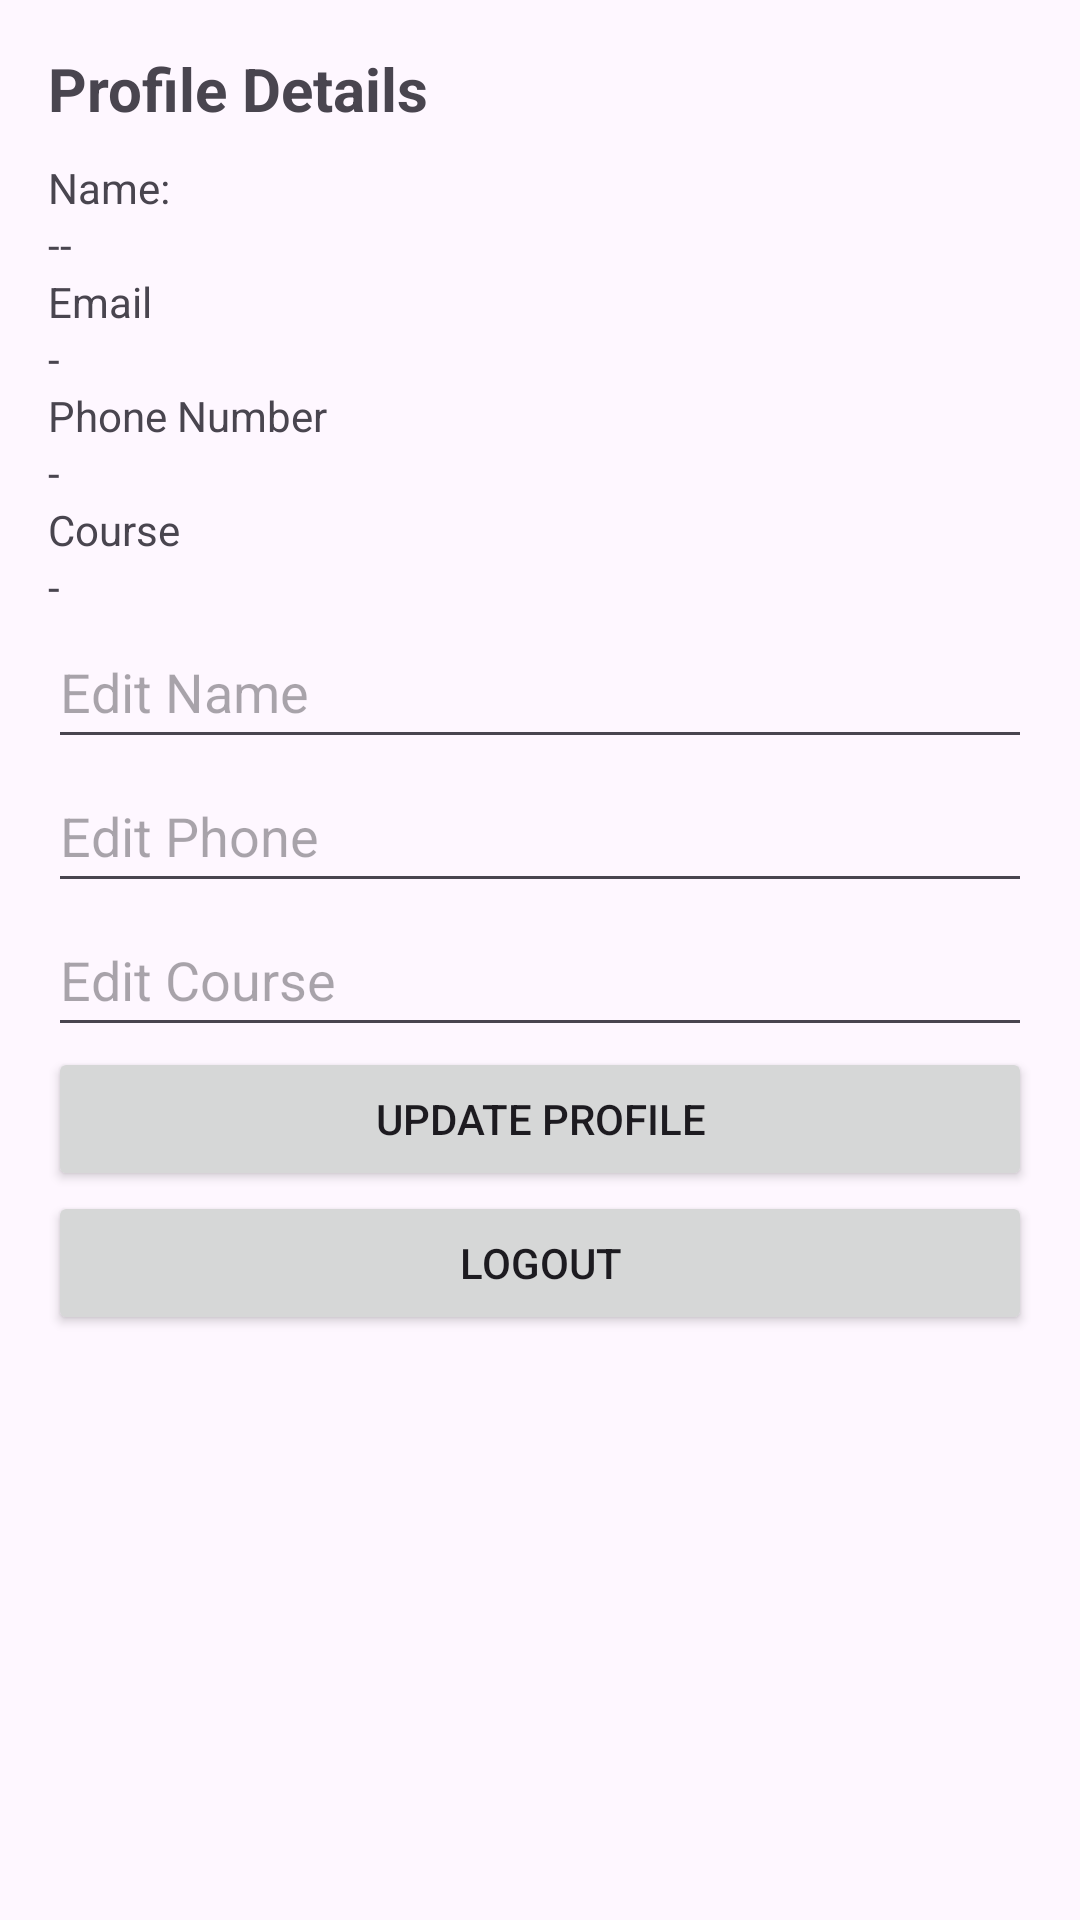

This screen was rendered from an Android layout file. Write that file and the resources it references.
<!-- AndroidManifest.xml: application theme Theme.HOMEDOCTOR -->
<!-- res/layout/activity_profile.xml -->
<?xml version="1.0" encoding="utf-8"?>
<ScrollView xmlns:android="http://schemas.android.com/apk/res/android"
    android:layout_width="match_parent"
    android:layout_height="match_parent"
    android:padding="16dp">

    <LinearLayout
        android:layout_width="match_parent"
        android:layout_height="wrap_content"
        android:gravity="center"
        android:orientation="vertical">

        <TextView
            android:layout_width="match_parent"
            android:layout_height="wrap_content"
            android:text="@string/profile_details"
            android:textSize="20sp"
            android:textStyle="bold"
            android:layout_gravity="center_horizontal"
            android:paddingBottom="10dp"/>

        <TextView
            android:layout_width="match_parent"
            android:layout_height="wrap_content"
            android:text="@string/name" />
        <TextView
            android:layout_width="match_parent"
            android:layout_height="wrap_content"
            android:id="@+id/name_text"
            android:text="@string/c" />

        <TextView
            android:layout_width="match_parent"
            android:layout_height="wrap_content"
            android:text="@string/email" />
        <TextView
            android:layout_width="match_parent"
            android:layout_height="wrap_content"

            android:id="@+id/email_text"
            android:text="@string/e" />

        <TextView
            android:layout_width="match_parent"
            android:layout_height="wrap_content"
            android:text="@string/phone_number" />
        <TextView
            android:layout_width="match_parent"
            android:layout_height="wrap_content"
            android:id="@+id/phone_text"
            android:text="@string/a" />

        <TextView
            android:layout_width="match_parent"
            android:layout_height="wrap_content"
            android:text="@string/course" />
        <TextView
            android:layout_width="match_parent"
            android:layout_height="wrap_content"
            android:id="@+id/course_text"
            android:text="@string/b" />

        <EditText
            android:id="@+id/edit_name"
            android:layout_width="match_parent"
            android:layout_height="wrap_content"
            android:hint="@string/edit_name"
            android:minHeight="48dp" />

        <EditText
            android:id="@+id/edit_phone"
            android:layout_width="match_parent"
            android:layout_height="wrap_content"
            android:hint="@string/edit_phone"
            android:minHeight="48dp" />

        <EditText
            android:id="@+id/edit_course"
            android:layout_width="match_parent"
            android:layout_height="wrap_content"
            android:hint="@string/edit_course"
            android:minHeight="48dp" />

        <Button
            android:layout_width="match_parent"
            android:layout_height="wrap_content"
            android:id="@+id/update_button"
            android:text="@string/update_profile" />

        <Button
            android:layout_width="match_parent"
            android:layout_height="wrap_content"
            android:id="@+id/logout_button"
            android:text="@string/logout" />

    </LinearLayout>
</ScrollView>
<!-- resources referenced by this layout -->
<resources>
  <string name="a">-</string>
  <string name="b">-</string>
  <string name="c">--</string>
  <string name="course">Course</string>
  <string name="e">-</string>
  <string name="edit_course">Edit Course</string>
  <string name="edit_name">Edit Name</string>
  <string name="edit_phone">Edit Phone</string>
  <string name="email">Email</string>
  <string name="logout">Logout</string>
  <string name="name">Name:</string>
  <string name="phone_number">Phone Number</string>
  <string name="profile_details">Profile Details</string>
  <string name="update_profile">Update Profile</string>
  <style name="Theme.HOMEDOCTOR" parent="Base.Theme.HOMEDOCTOR" />
  <style name="Base.Theme.HOMEDOCTOR" parent="Theme.Material3.DayNight.NoActionBar">
          
          
      </style>
</resources>
